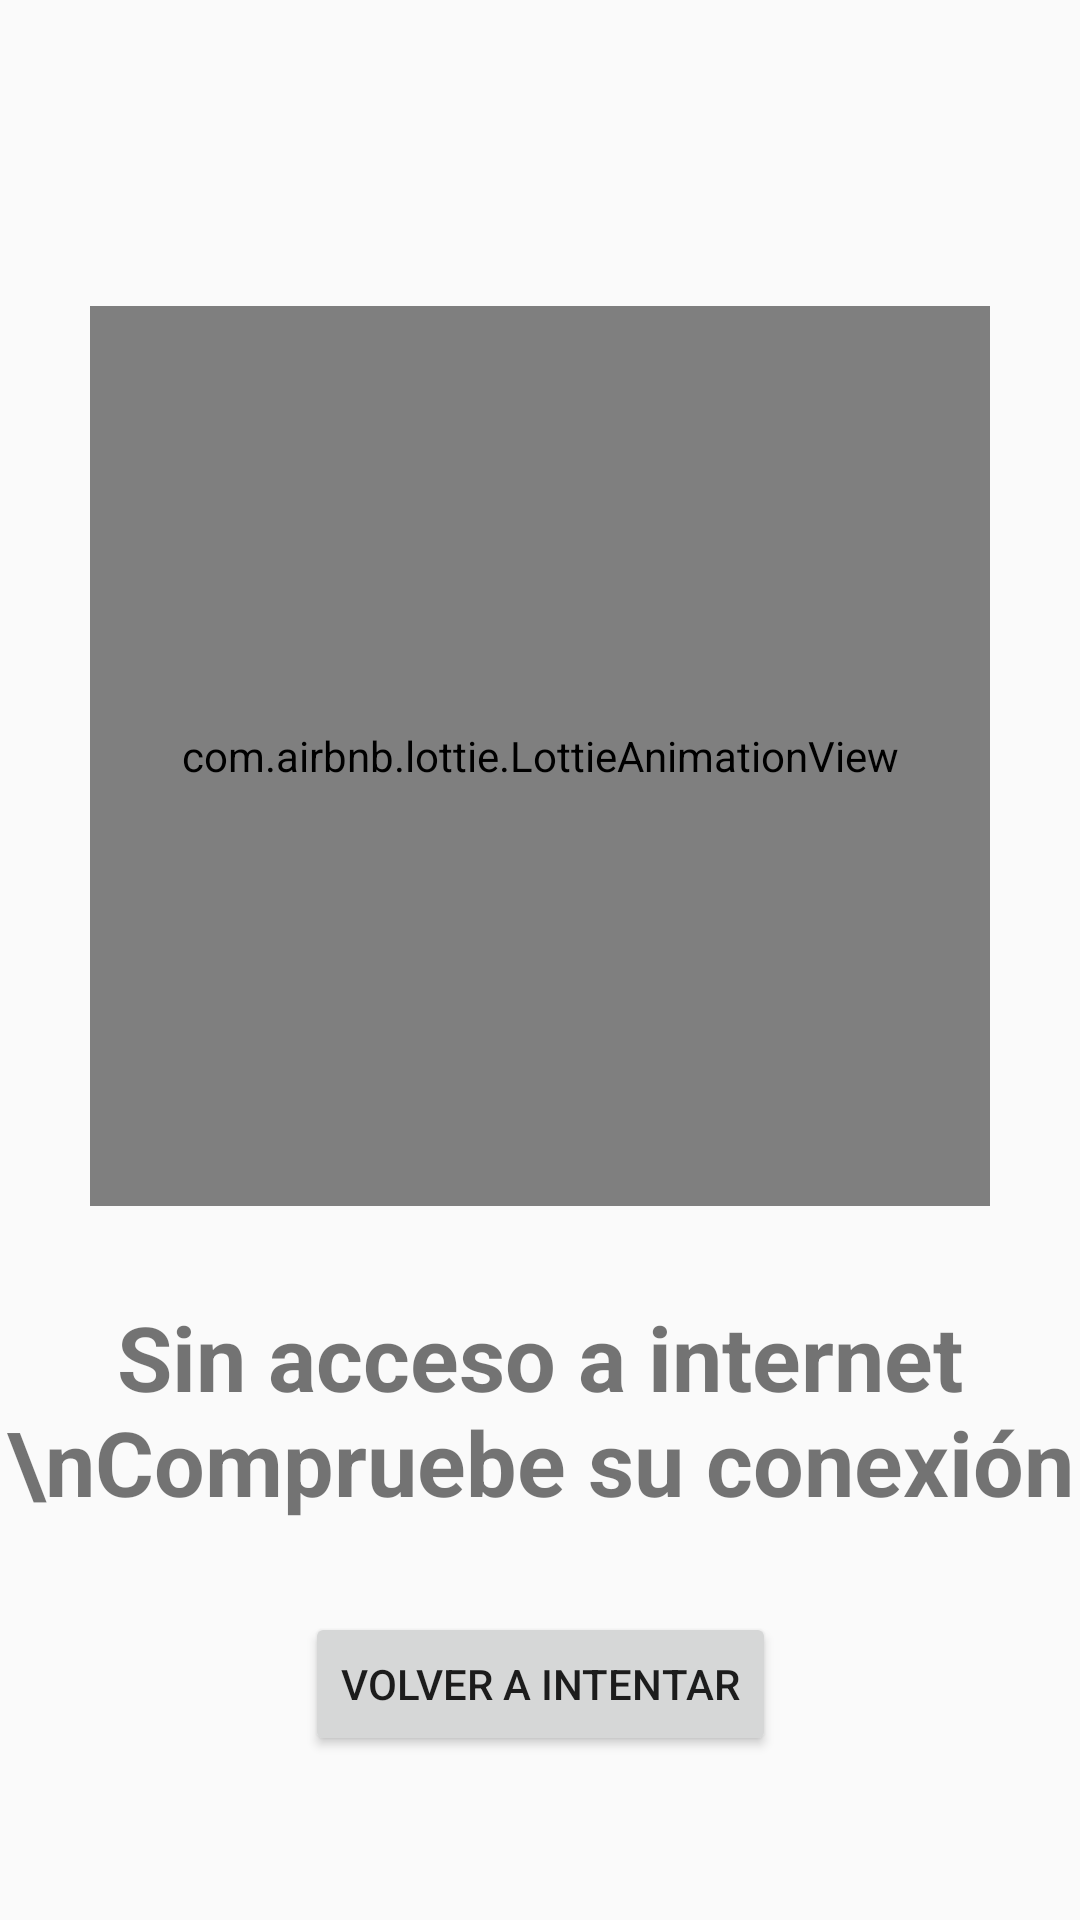

Android layout source for this screen:
<!-- AndroidManifest.xml: application theme Theme.Rickandmorty2021 -->
<!-- res/layout/activity_no_internet.xml -->
<?xml version="1.0" encoding="utf-8"?>
<androidx.constraintlayout.widget.ConstraintLayout xmlns:android="http://schemas.android.com/apk/res/android"
    xmlns:app="http://schemas.android.com/apk/res-auto"
    xmlns:tools="http://schemas.android.com/tools"
    android:layout_width="match_parent"
    android:layout_height="match_parent"
    tools:context=".feature.prelogin.ui.NoInternetActivity">

    <com.airbnb.lottie.LottieAnimationView
        android:id="@+id/lav_no_internet_error"
        android:layout_width="300dp"
        android:layout_height="300dp"
        app:layout_constraintBottom_toBottomOf="parent"
        app:layout_constraintEnd_toEndOf="parent"
        app:layout_constraintHorizontal_bias="0.5"
        app:layout_constraintStart_toStartOf="parent"
        app:layout_constraintTop_toTopOf="parent"
        app:layout_constraintVertical_bias="0.3"
        app:lottie_autoPlay="true"
        app:lottie_loop="true"
        app:lottie_rawRes="@raw/no_internet_error_alter"
        tools:src="@drawable/no_internet_error"/>

    <androidx.appcompat.widget.AppCompatTextView
        android:id="@+id/tv_no_internet_message"
        android:layout_width="wrap_content"
        android:layout_height="wrap_content"
        android:textSize="30sp"
        android:textStyle="bold"
        android:gravity="center"
        android:layout_marginTop="30dp"
        android:text="Sin acceso a internet \nCompruebe su conexión"
        app:layout_constraintEnd_toEndOf="parent"
        app:layout_constraintStart_toStartOf="parent"
        app:layout_constraintTop_toBottomOf="@id/lav_no_internet_error" />

    <androidx.appcompat.widget.AppCompatButton
        android:id="@+id/btn_reintentar"
        android:layout_width="wrap_content"
        android:layout_height="wrap_content"
        android:layout_marginTop="30dp"
        android:text="Volver a Intentar"
        app:layout_constraintStart_toStartOf="parent"
        app:layout_constraintEnd_toEndOf="parent"
        app:layout_constraintTop_toBottomOf="@id/tv_no_internet_message" />

</androidx.constraintlayout.widget.ConstraintLayout>
<!-- resources referenced by this layout -->
<resources>
  <!-- drawable no_internet_error: png bitmap (drawable, 25179 bytes) -->
  <style name="Theme.Rickandmorty2021" parent="Theme.AppCompat.Light.NoActionBar">
          
          <item name="colorPrimary">@color/purple_500</item>
          <item name="colorPrimaryDark">@color/purple_700</item>
          <item name="colorAccent">@color/teal_200</item>
          
      </style>
  <!-- not gathered from this repository: default colours our renderer supplied (Android Studio template values) -->
  <color name="purple_500">#FF6200EE</color>
  <color name="purple_700">#FF3700B3</color>
  <color name="teal_200">#FF03DAC5</color>
</resources>
